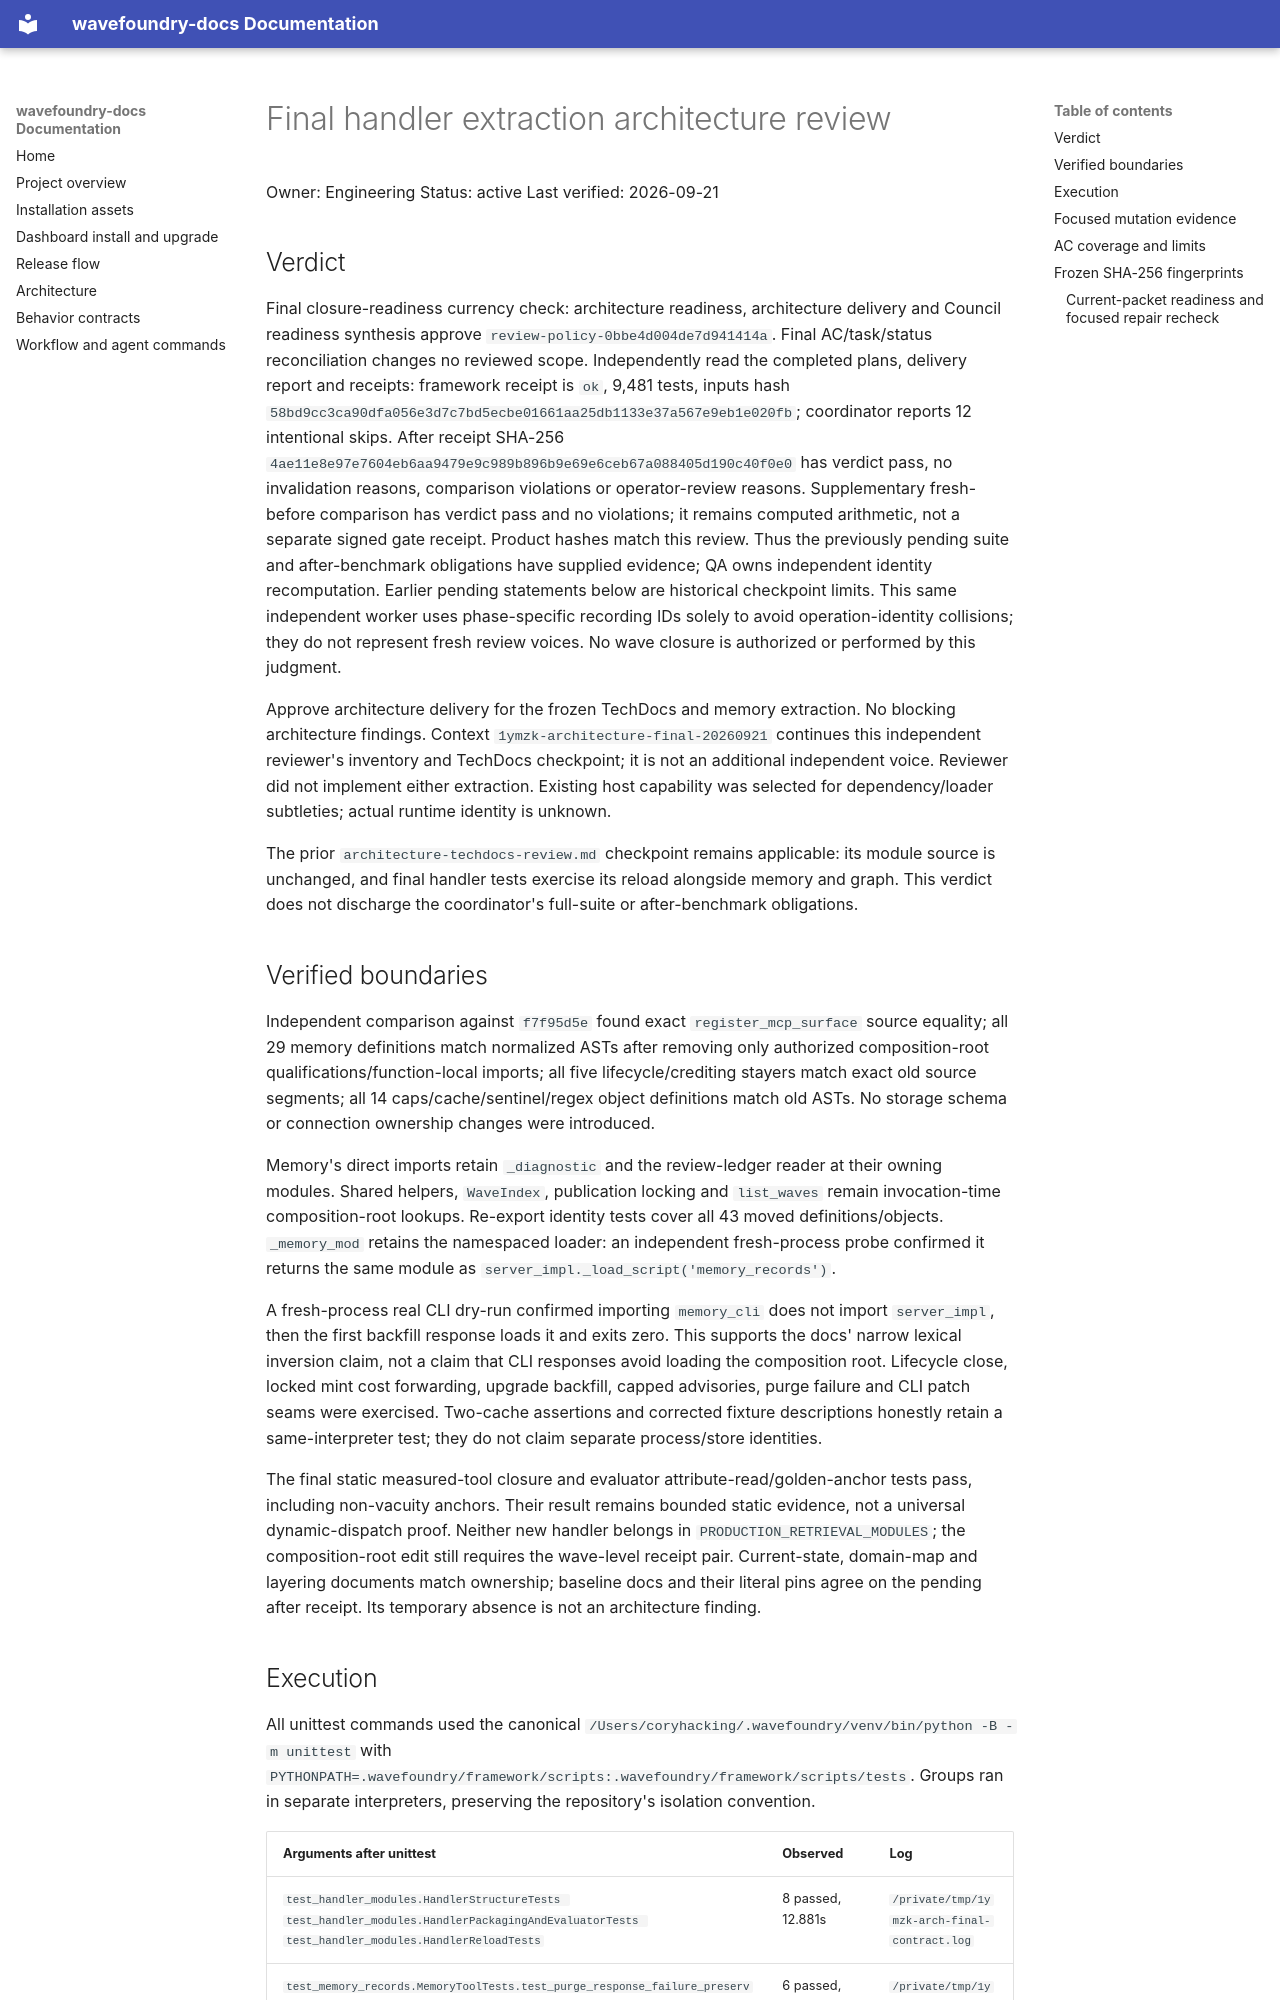

repository: coryhacking/wavefoundry · page: waves/1ymzk handler-module-split-two/final-architecture-review/index.html · generator: mkdocs

# Final handler extraction architecture review

Owner: Engineering
Status: active
Last verified: 2026-09-21

## Verdict

Final closure-readiness currency check: architecture readiness, architecture delivery and Council readiness synthesis approve `review-policy-0bbe4d004de7d941414a`. Final AC/task/status reconciliation changes no reviewed scope. Independently read the completed plans, delivery report and receipts: framework receipt is `ok`, 9,481 tests, inputs hash `58bd9cc3ca90dfa056e3d7c7bd5ecbe01661aa25db1133e37a567e9eb1e020fb`; coordinator reports 12 intentional skips. After receipt SHA-256 `4ae11e8e97e7604eb6aa9479e9c989b896b9e69e6ceb67a088405d190c40f0e0` has verdict pass, no invalidation reasons, comparison violations or operator-review reasons. Supplementary fresh-before comparison has verdict pass and no violations; it remains computed arithmetic, not a separate signed gate receipt. Product hashes match this review. Thus the previously pending suite and after-benchmark obligations have supplied evidence; QA owns independent identity recomputation. Earlier pending statements below are historical checkpoint limits. This same independent worker uses phase-specific recording IDs solely to avoid operation-identity collisions; they do not represent fresh review voices. No wave closure is authorized or performed by this judgment.

Approve architecture delivery for the frozen TechDocs and memory extraction. No blocking architecture findings. Context `1ymzk-architecture-final-20260921` continues this independent reviewer's inventory and TechDocs checkpoint; it is not an additional independent voice. Reviewer did not implement either extraction. Existing host capability was selected for dependency/loader subtleties; actual runtime identity is unknown.

The prior `architecture-techdocs-review.md` checkpoint remains applicable: its module source is unchanged, and final handler tests exercise its reload alongside memory and graph. This verdict does not discharge the coordinator's full-suite or after-benchmark obligations.

## Verified boundaries

Independent comparison against `f7f95d5e` found exact `register_mcp_surface` source equality; all 29 memory definitions match normalized ASTs after removing only authorized composition-root qualifications/function-local imports; all five lifecycle/crediting stayers match exact old source segments; all 14 caps/cache/sentinel/regex object definitions match old ASTs. No storage schema or connection ownership changes were introduced.

Memory's direct imports retain `_diagnostic` and the review-ledger reader at their owning modules. Shared helpers, `WaveIndex`, publication locking and `list_waves` remain invocation-time composition-root lookups. Re-export identity tests cover all 43 moved definitions/objects. `_memory_mod` retains the namespaced loader: an independent fresh-process probe confirmed it returns the same module as `server_impl._load_script('memory_records')`.

A fresh-process real CLI dry-run confirmed importing `memory_cli` does not import `server_impl`, then the first backfill response loads it and exits zero. This supports the docs' narrow lexical inversion claim, not a claim that CLI responses avoid loading the composition root. Lifecycle close, locked mint cost forwarding, upgrade backfill, capped advisories, purge failure and CLI patch seams were exercised. Two-cache assertions and corrected fixture descriptions honestly retain a same-interpreter test; they do not claim separate process/store identities.

The final static measured-tool closure and evaluator attribute-read/golden-anchor tests pass, including non-vacuity anchors. Their result remains bounded static evidence, not a universal dynamic-dispatch proof. Neither new handler belongs in `PRODUCTION_RETRIEVAL_MODULES`; the composition-root edit still requires the wave-level receipt pair. Current-state, domain-map and layering documents match ownership; baseline docs and their literal pins agree on the pending after receipt. Its temporary absence is not an architecture finding.
